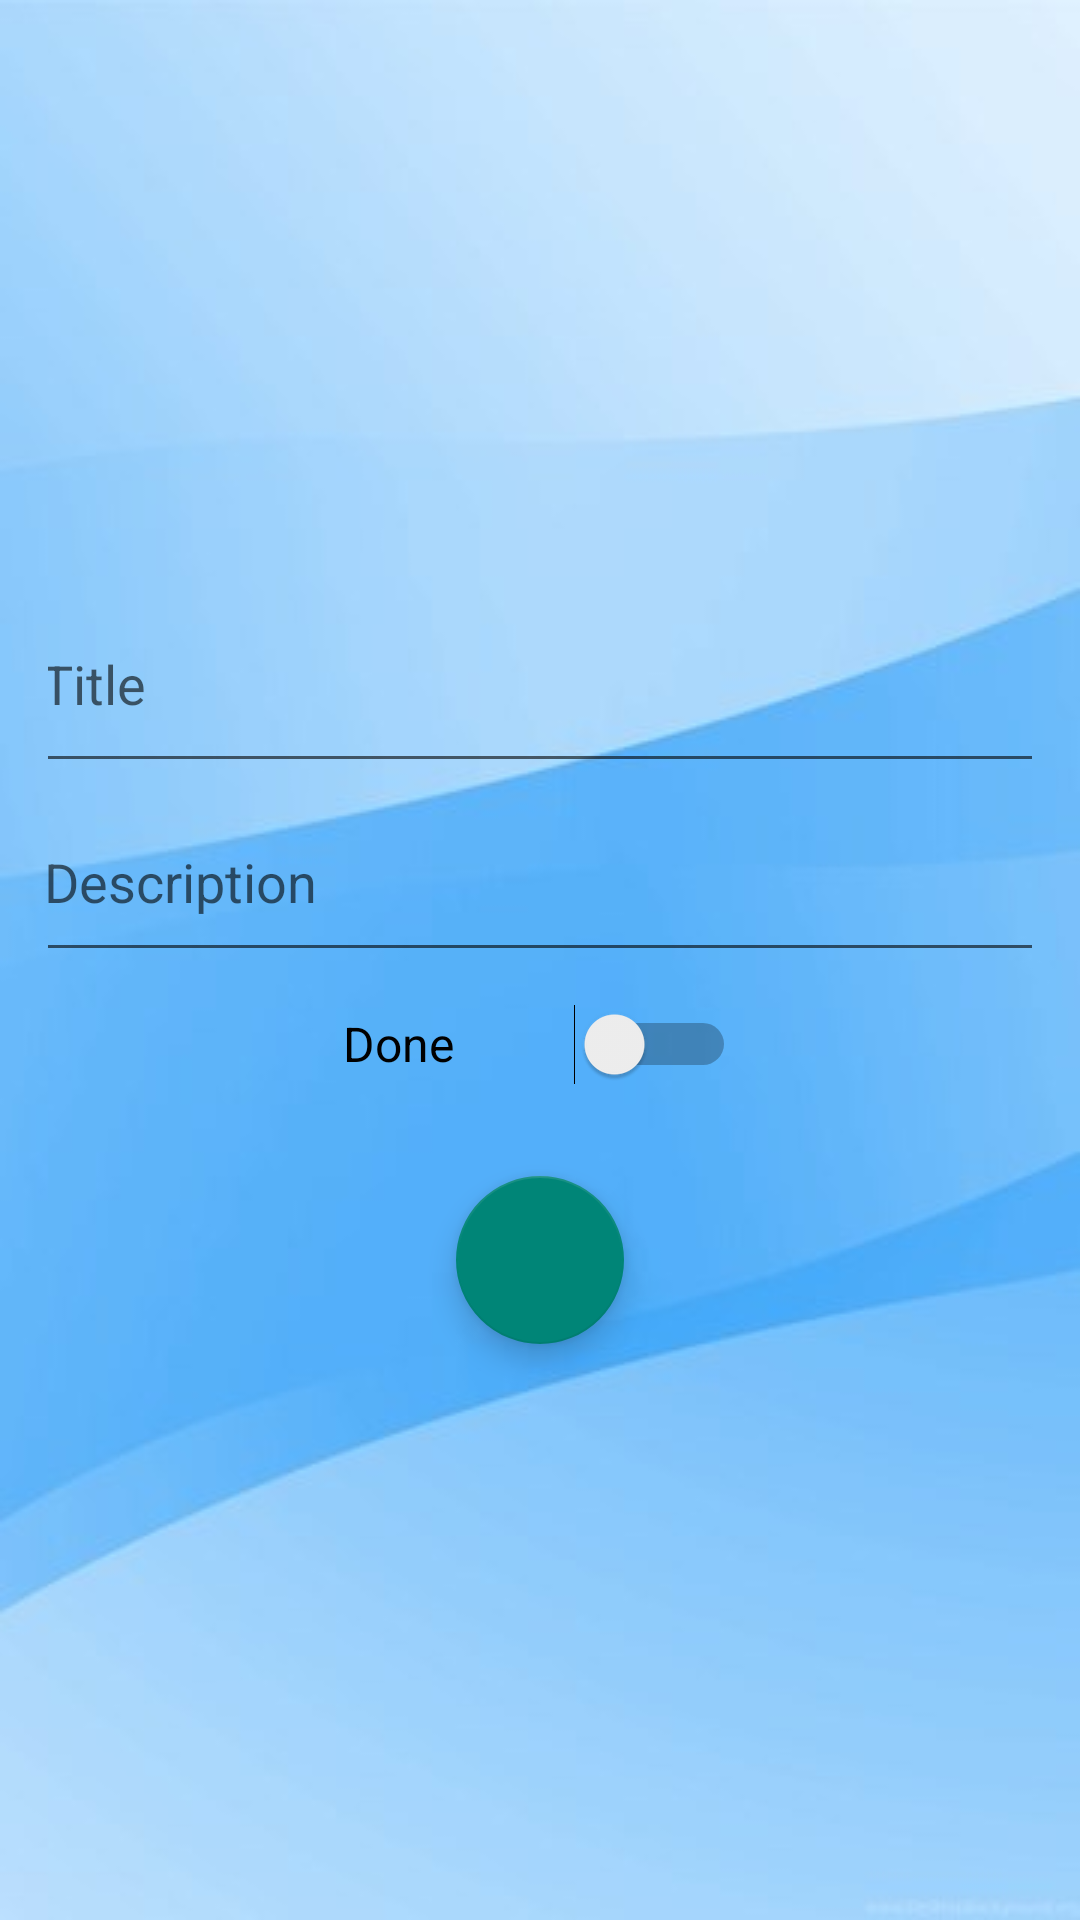

Reconstruct the res/layout file that produces this screen, plus the resources it refers to.
<!-- AndroidManifest.xml: application theme Theme.TodoApp -->
<!-- res/layout/fragment_add_plan.xml -->
<?xml version="1.0" encoding="utf-8"?>
<LinearLayout xmlns:android="http://schemas.android.com/apk/res/android"
    xmlns:tools="http://schemas.android.com/tools"
    android:layout_width="match_parent"
    android:layout_height="match_parent"
    android:orientation="vertical"
    android:gravity="center"
    android:padding="16dp"
    tools:context=".fragments.add.AddPlan"
    android:background="@drawable/background_update"
    >


    <EditText
        android:id="@+id/titleEditText"
        android:layout_width="341dp"
        android:layout_height="69dp"
        android:ems="10"
        android:inputType="textPersonName"
        android:minHeight="48dp"
        android:hint="@string/title_edit_text"
        />

    <EditText
        android:id="@+id/descriptionEditText"
        android:layout_width="339dp"
        android:layout_height="63dp"
        android:ems="10"
        android:hint="@string/description_edit_text"
        android:inputType="text"
        android:minHeight="48dp" />

    <Switch
        android:id="@+id/planStatusSwitch"
        android:layout_width="131dp"
        android:layout_height="48dp"
        android:text="@string/done_switch"
        android:textSize="16sp"
        tools:ignore="UseSwitchCompatOrMaterialXml" />

    <com.google.android.material.floatingactionbutton.FloatingActionButton
        android:id="@+id/addPlanButton"
        android:layout_width="match_parent"
        android:layout_height="wrap_content"
        android:clickable="true"
        android:focusable="true"
        android:src="@drawable/ic_add"
        tools:ignore="SpeakableTextPresentCheck"
        android:contentDescription="@string/todo"
        android:layout_marginTop="20dp"
        />




</LinearLayout>
<!-- resources referenced by this layout -->
<resources>
  <!-- drawable background_update: jpg bitmap (drawable, 10632 bytes) -->
  <string name="description_edit_text">Description</string>
  <string name="done_switch">Done</string>
  <string name="title_edit_text">Title</string>
  <string name="todo">todo</string>
  <style name="Theme.TodoApp" parent="Theme.AppCompat.Light">
          
          <item name="colorPrimary">@color/purple_500</item>
          <item name="colorPrimaryVariant">@color/purple_700</item>
          <item name="colorOnPrimary">@color/white</item>
          
          <item name="colorSecondary">@color/teal_200</item>
          <item name="colorSecondaryVariant">@color/teal_700</item>
          <item name="colorOnSecondary">@color/black</item>
          
          <item name="android:statusBarColor" tools:targetApi="l">?attr/colorPrimaryVariant</item>
          
      </style>
  <color name="purple_500">#FF6200EE</color>
  <color name="purple_700">#FF3700B3</color>
  <color name="white">#FFFFFFFF</color>
  <color name="teal_200">#FF03DAC5</color>
  <color name="teal_700">#FF018786</color>
  <color name="black">#FF000000</color>
</resources>
